Dataset: QCData (GitHub, MohdAjWrk/Quality-Control_Products-Defect-Detection). Classes: accepted, background, rejected.

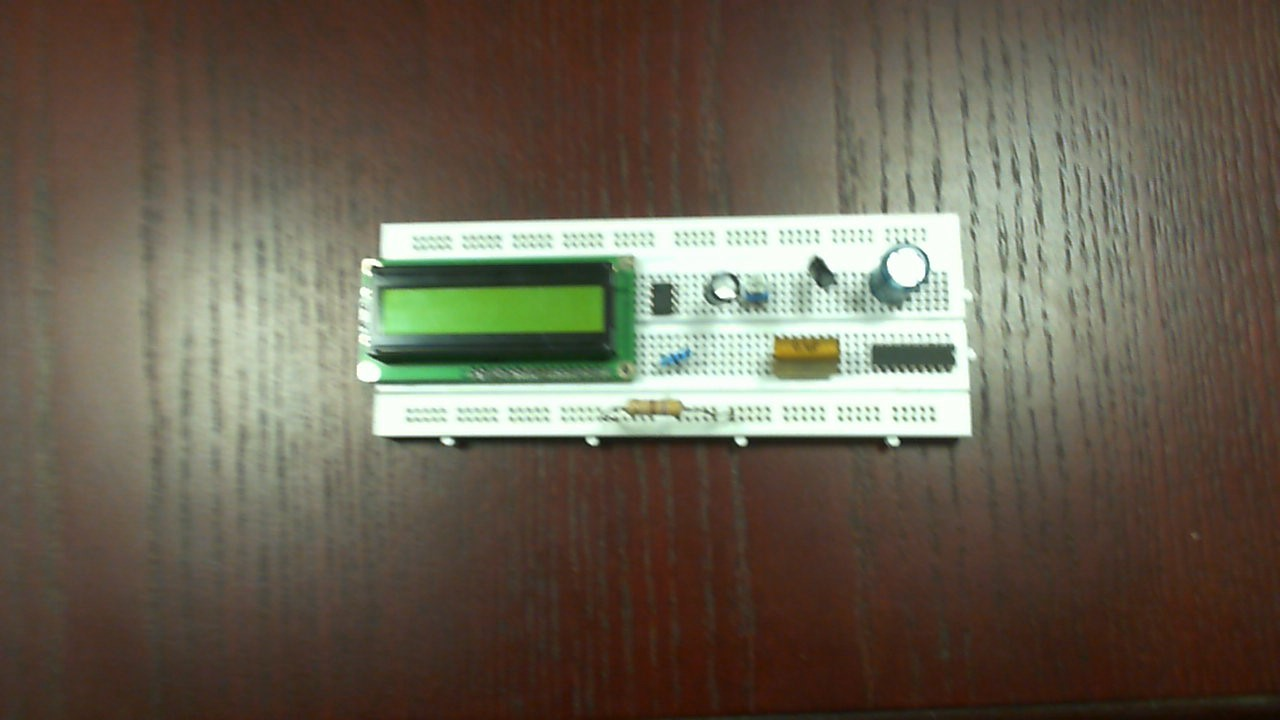
Label: rejected

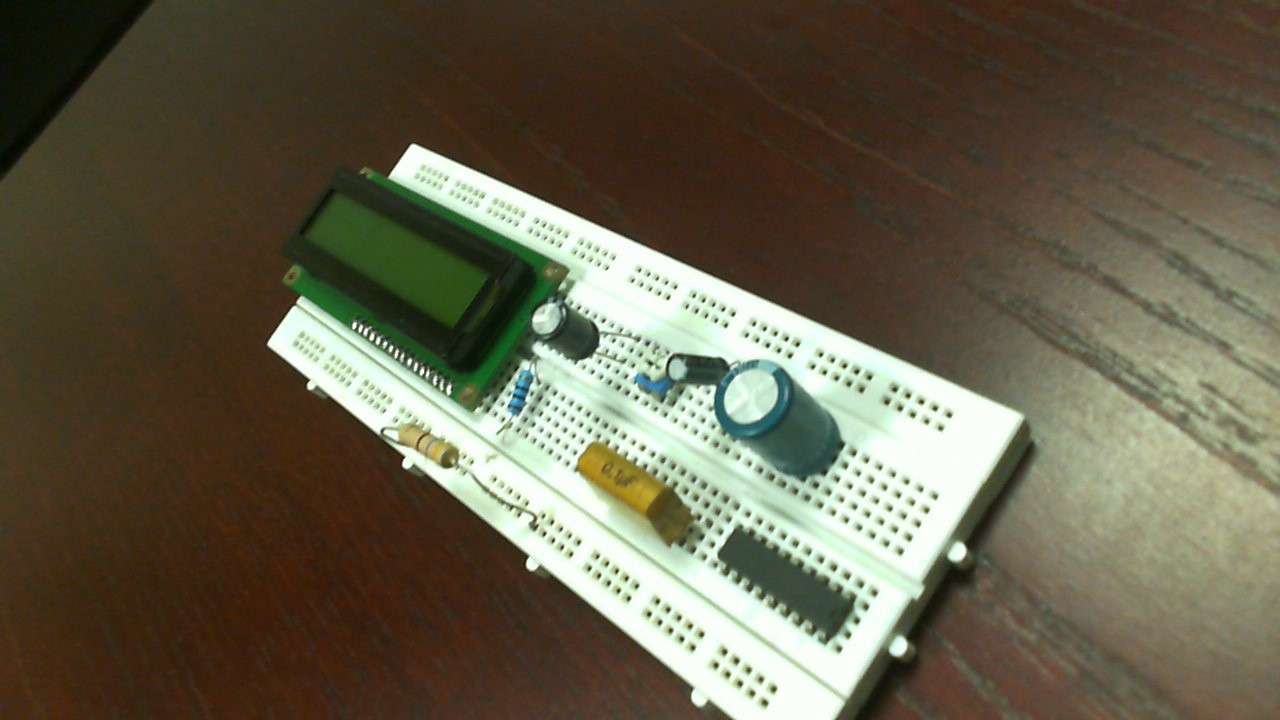
Label: rejected

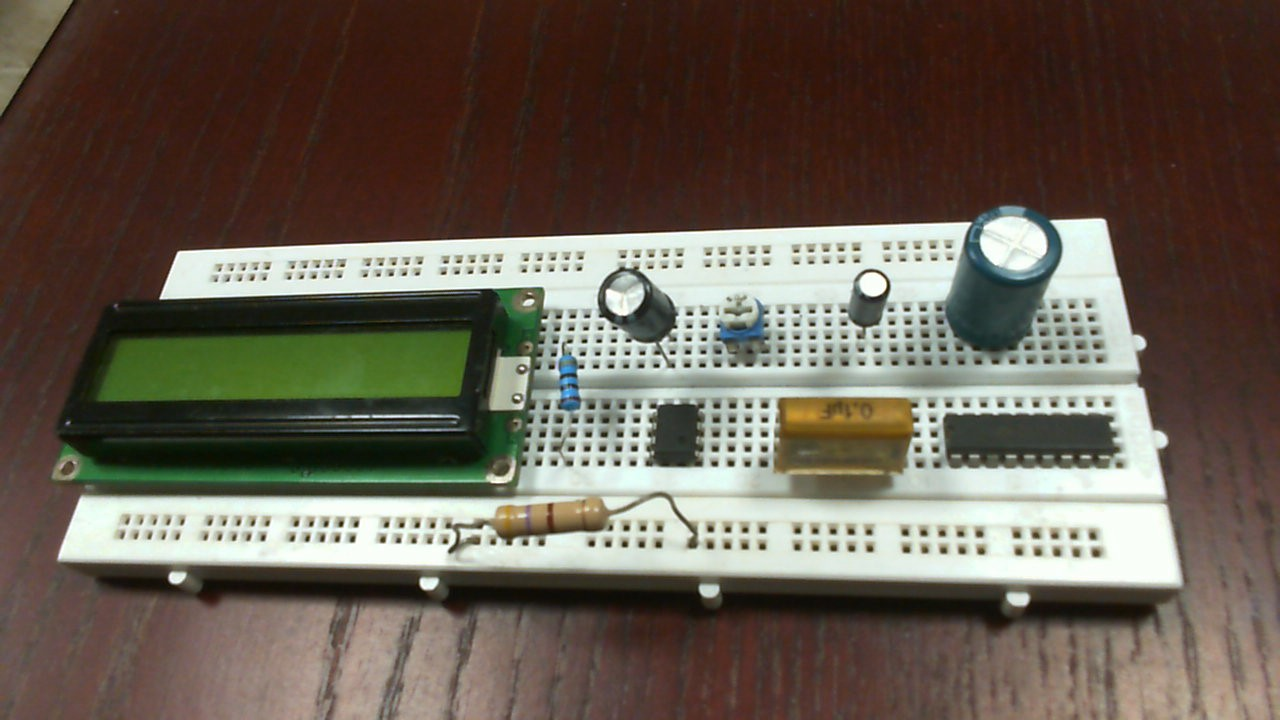
Label: accepted

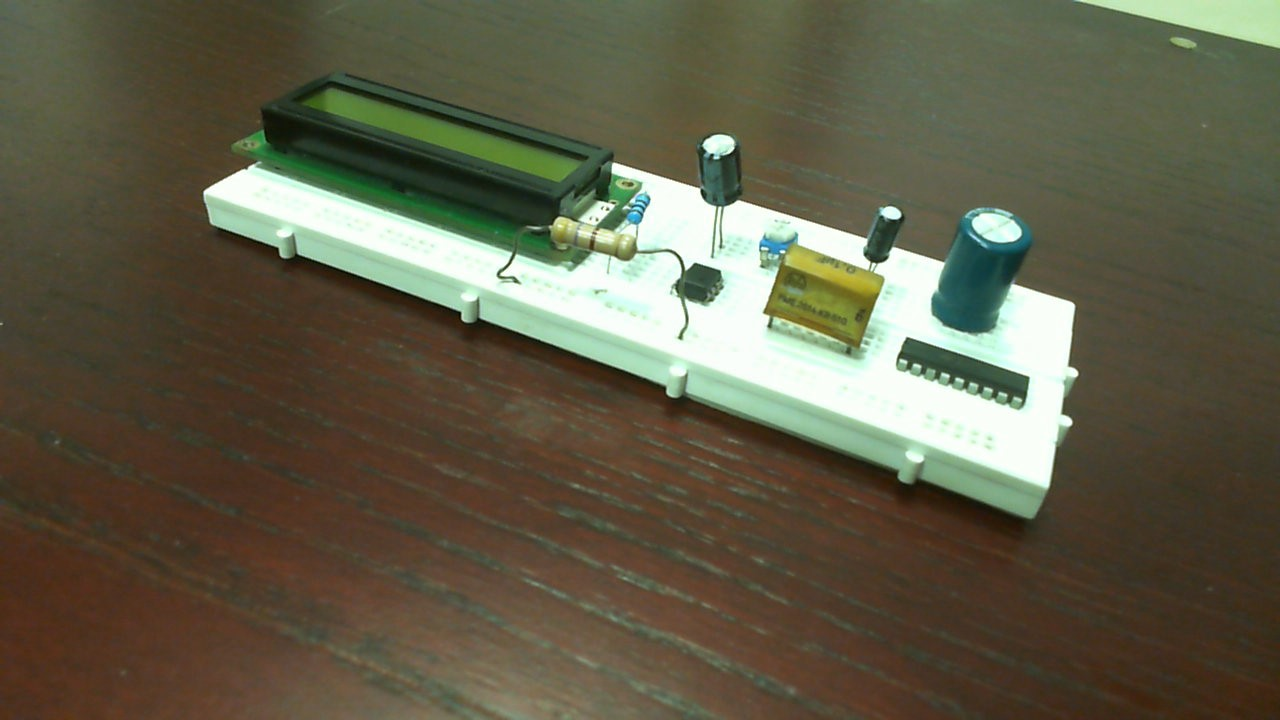
Label: accepted

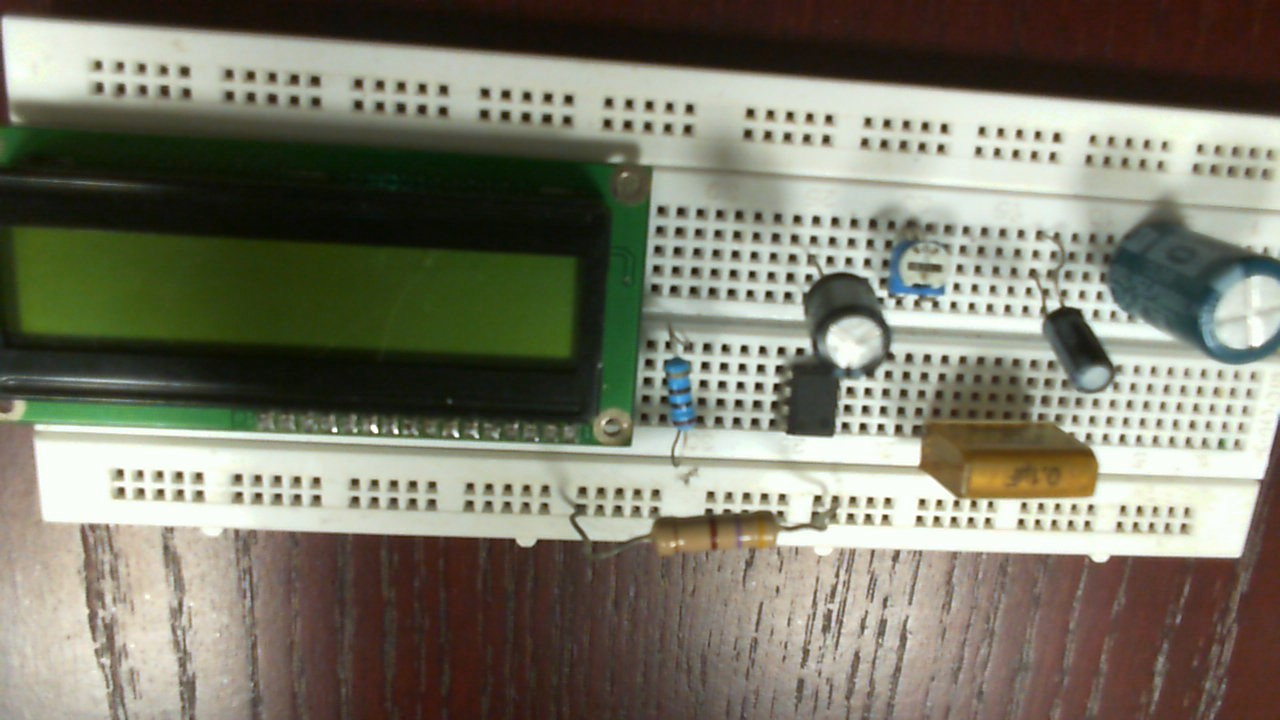
Label: rejected

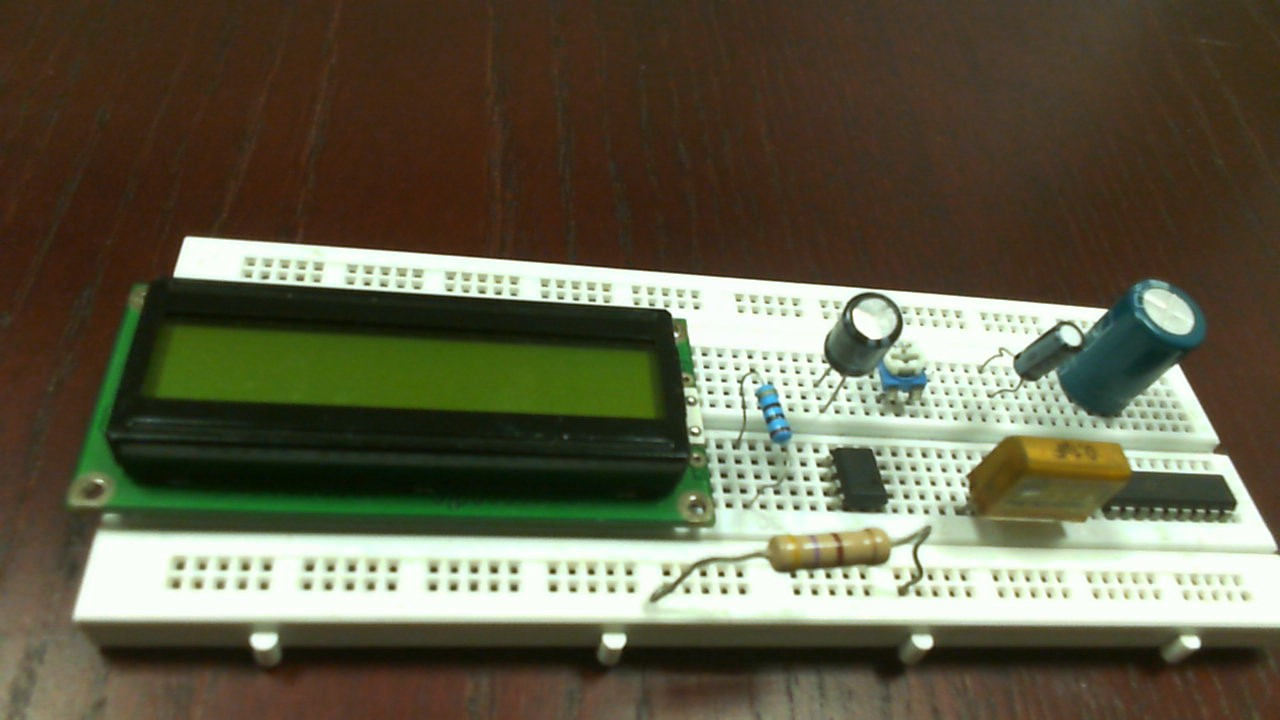
Label: accepted
